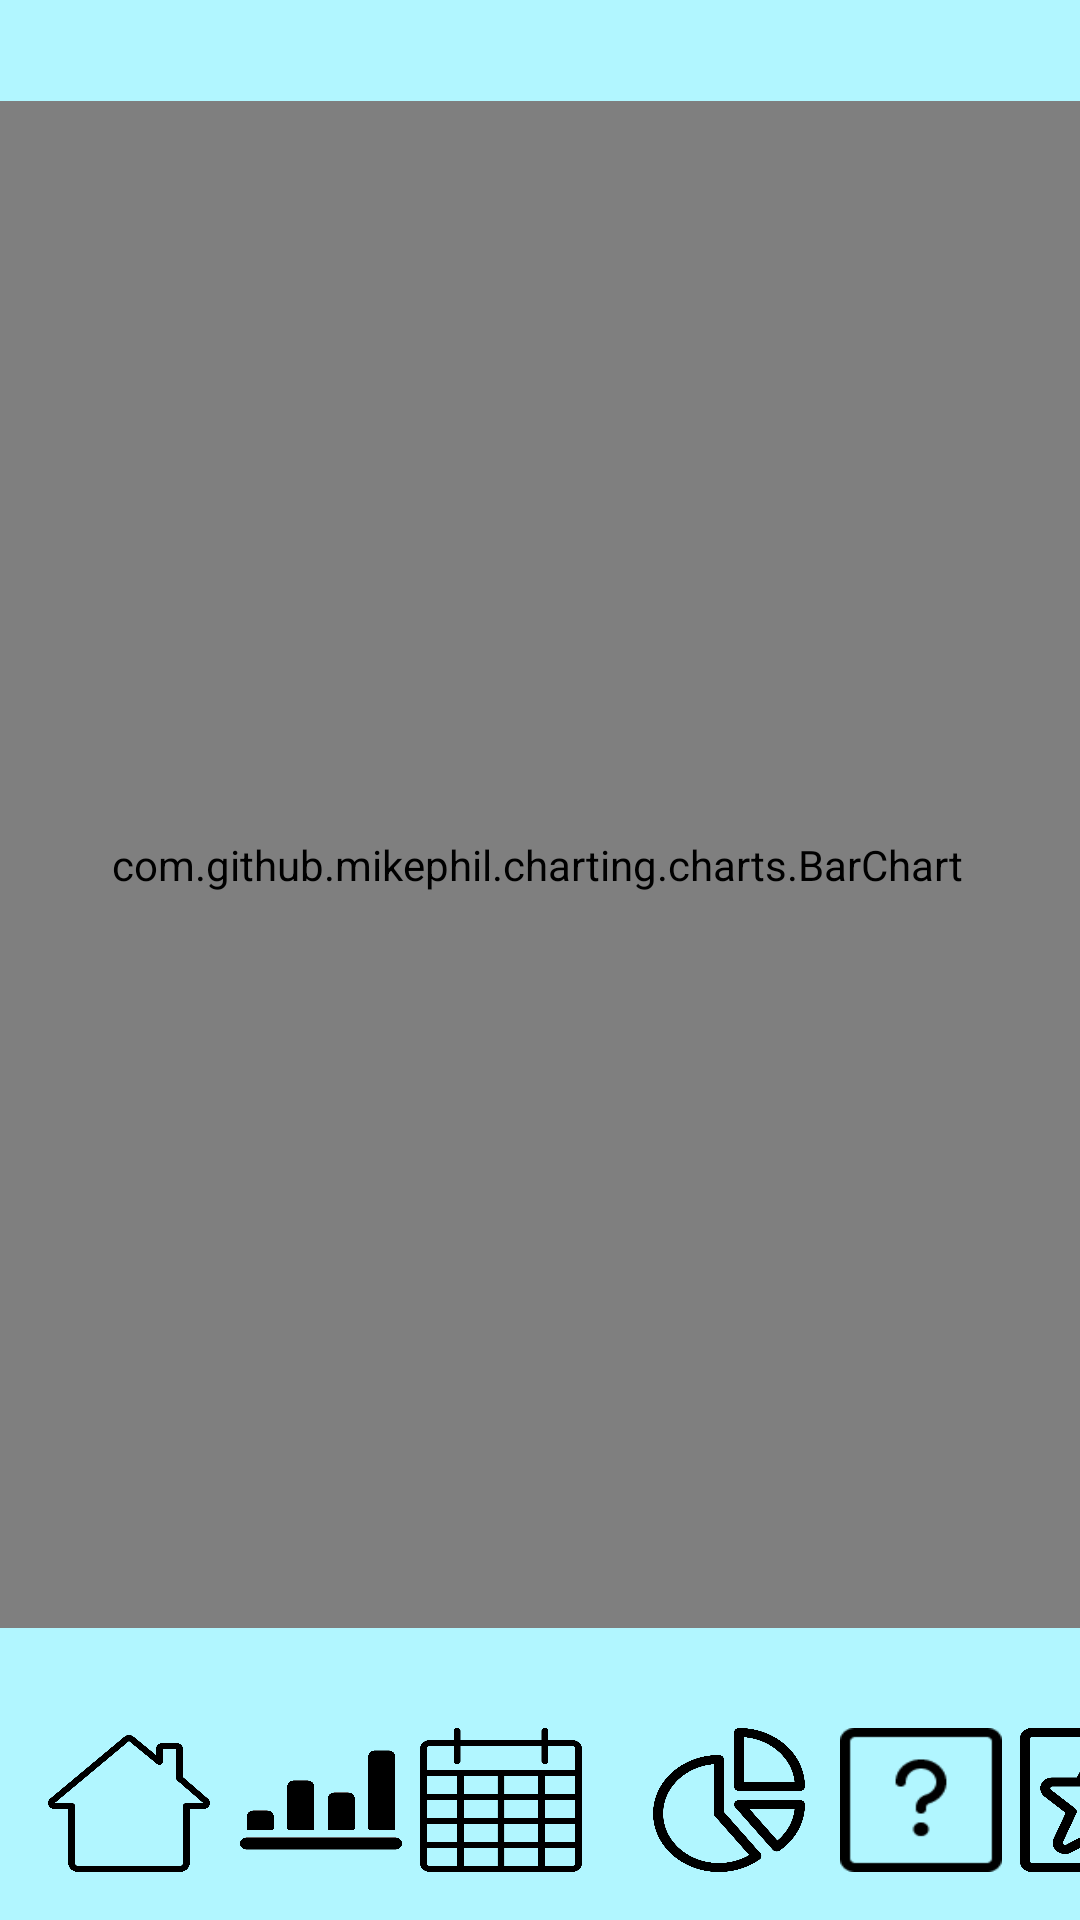

Layout XML and referenced resources for this Android screen:
<!-- AndroidManifest.xml: application theme AppTheme -->
<!-- res/layout/activity_bar_chart.xml -->
<?xml version="1.0" encoding="utf-8"?>
<androidx.constraintlayout.widget.ConstraintLayout xmlns:android="http://schemas.android.com/apk/res/android"
    xmlns:app="http://schemas.android.com/apk/res-auto"
    xmlns:tools="http://schemas.android.com/tools"
    android:layout_width="match_parent"
    android:layout_height="match_parent"
    android:background="#B1F6FF"
    tools:context=".BarChartActivity">

    <com.github.mikephil.charting.charts.BarChart
        android:id="@+id/barChart"
        android:layout_width="379dp"
        android:layout_height="509dp"
        android:layout_marginStart="8dp"
        android:layout_marginLeft="8dp"
        android:layout_marginTop="32dp"
        android:layout_marginEnd="8dp"
        android:layout_marginRight="8dp"
        android:layout_marginBottom="32dp"
        app:layout_constraintBottom_toTopOf="@+id/btnCalendar"
        app:layout_constraintEnd_toEndOf="parent"
        app:layout_constraintHorizontal_bias="0.542"
        app:layout_constraintStart_toStartOf="parent"
        app:layout_constraintTop_toTopOf="parent" />

    <Button
        android:id="@+id/btnBarChart"
        android:layout_width="54dp"
        android:layout_height="48dp"
        android:layout_marginStart="80dp"
        android:layout_marginLeft="80dp"
        android:layout_marginBottom="16dp"
        android:background="@drawable/analytics_bars"
        app:layout_constraintBottom_toBottomOf="parent"
        app:layout_constraintStart_toStartOf="parent" />

    <Button
        android:id="@+id/btnCalendar"
        android:layout_width="54dp"
        android:layout_height="48dp"
        android:layout_marginStart="140dp"
        android:layout_marginLeft="140dp"
        android:layout_marginBottom="16dp"
        android:background="@drawable/light_calendar_3"
        android:onClick="calendar"
        app:layout_constraintBottom_toBottomOf="parent"
        app:layout_constraintStart_toStartOf="parent" />

    <Button
        android:id="@+id/btnPieChart"
        android:layout_width="54dp"
        android:layout_height="48dp"
        android:layout_marginStart="216dp"
        android:layout_marginLeft="216dp"
        android:layout_marginBottom="16dp"
        android:background="@drawable/light_analytics_pie2"
        android:onClick="pieChart"
        app:layout_constraintBottom_toBottomOf="parent"
        app:layout_constraintStart_toStartOf="parent" />

    <Button
        android:id="@+id/btnInfo"
        android:layout_width="54dp"
        android:layout_height="48dp"
        android:layout_marginStart="280dp"
        android:layout_marginLeft="280dp"
        android:layout_marginBottom="16dp"
        android:background="@drawable/light_question_help_square"
        android:onClick="info"
        app:layout_constraintBottom_toBottomOf="parent"
        app:layout_constraintStart_toStartOf="parent" />

    <Button
        android:id="@+id/btnAverageDay"
        android:layout_width="54dp"
        android:layout_height="48dp"
        android:layout_marginStart="340dp"
        android:layout_marginLeft="340dp"
        android:layout_marginBottom="16dp"
        android:background="@drawable/mask_star"
        android:onClick="averageDay"
        app:layout_constraintBottom_toBottomOf="parent"
        app:layout_constraintStart_toStartOf="parent" />

    <Button
        android:id="@+id/btnMain"
        android:layout_width="54dp"
        android:layout_height="48dp"
        android:layout_marginStart="16dp"
        android:layout_marginLeft="16dp"
        android:layout_marginBottom="16dp"
        android:background="@drawable/light_house_chimney"
        android:onClick="mainActivity"
        app:layout_constraintBottom_toBottomOf="parent"
        app:layout_constraintStart_toStartOf="parent" />

</androidx.constraintlayout.widget.ConstraintLayout>
<!-- resources referenced by this layout -->
<resources>
  <!-- drawable analytics_bars: png bitmap (drawable, 34553 bytes) -->
  <!-- drawable light_analytics_pie2: png bitmap (drawable, 50975 bytes) -->
  <!-- drawable light_calendar_3: png bitmap (drawable, 36482 bytes) -->
  <!-- drawable light_house_chimney: png bitmap (drawable, 38214 bytes) -->
  <!-- drawable light_question_help_square: png bitmap (drawable, 1590 bytes) -->
  <!-- drawable mask_star: png bitmap (drawable, 49715 bytes) -->
  <style name="AppTheme" parent="Theme.AppCompat.Light.DarkActionBar">
          
          <item name="colorPrimary">@color/colorPrimary</item>
          <item name="colorPrimaryDark">@color/colorPrimaryDark</item>
          <item name="colorAccent">@color/colorAccent</item>
      </style>
  <!-- not gathered from this repository: default colours our renderer supplied (Android Studio template values) -->
  <color name="colorPrimary">#FF6200EE</color>
  <color name="colorPrimaryDark">#FF3700B3</color>
  <color name="colorAccent">#FF03DAC5</color>
</resources>
